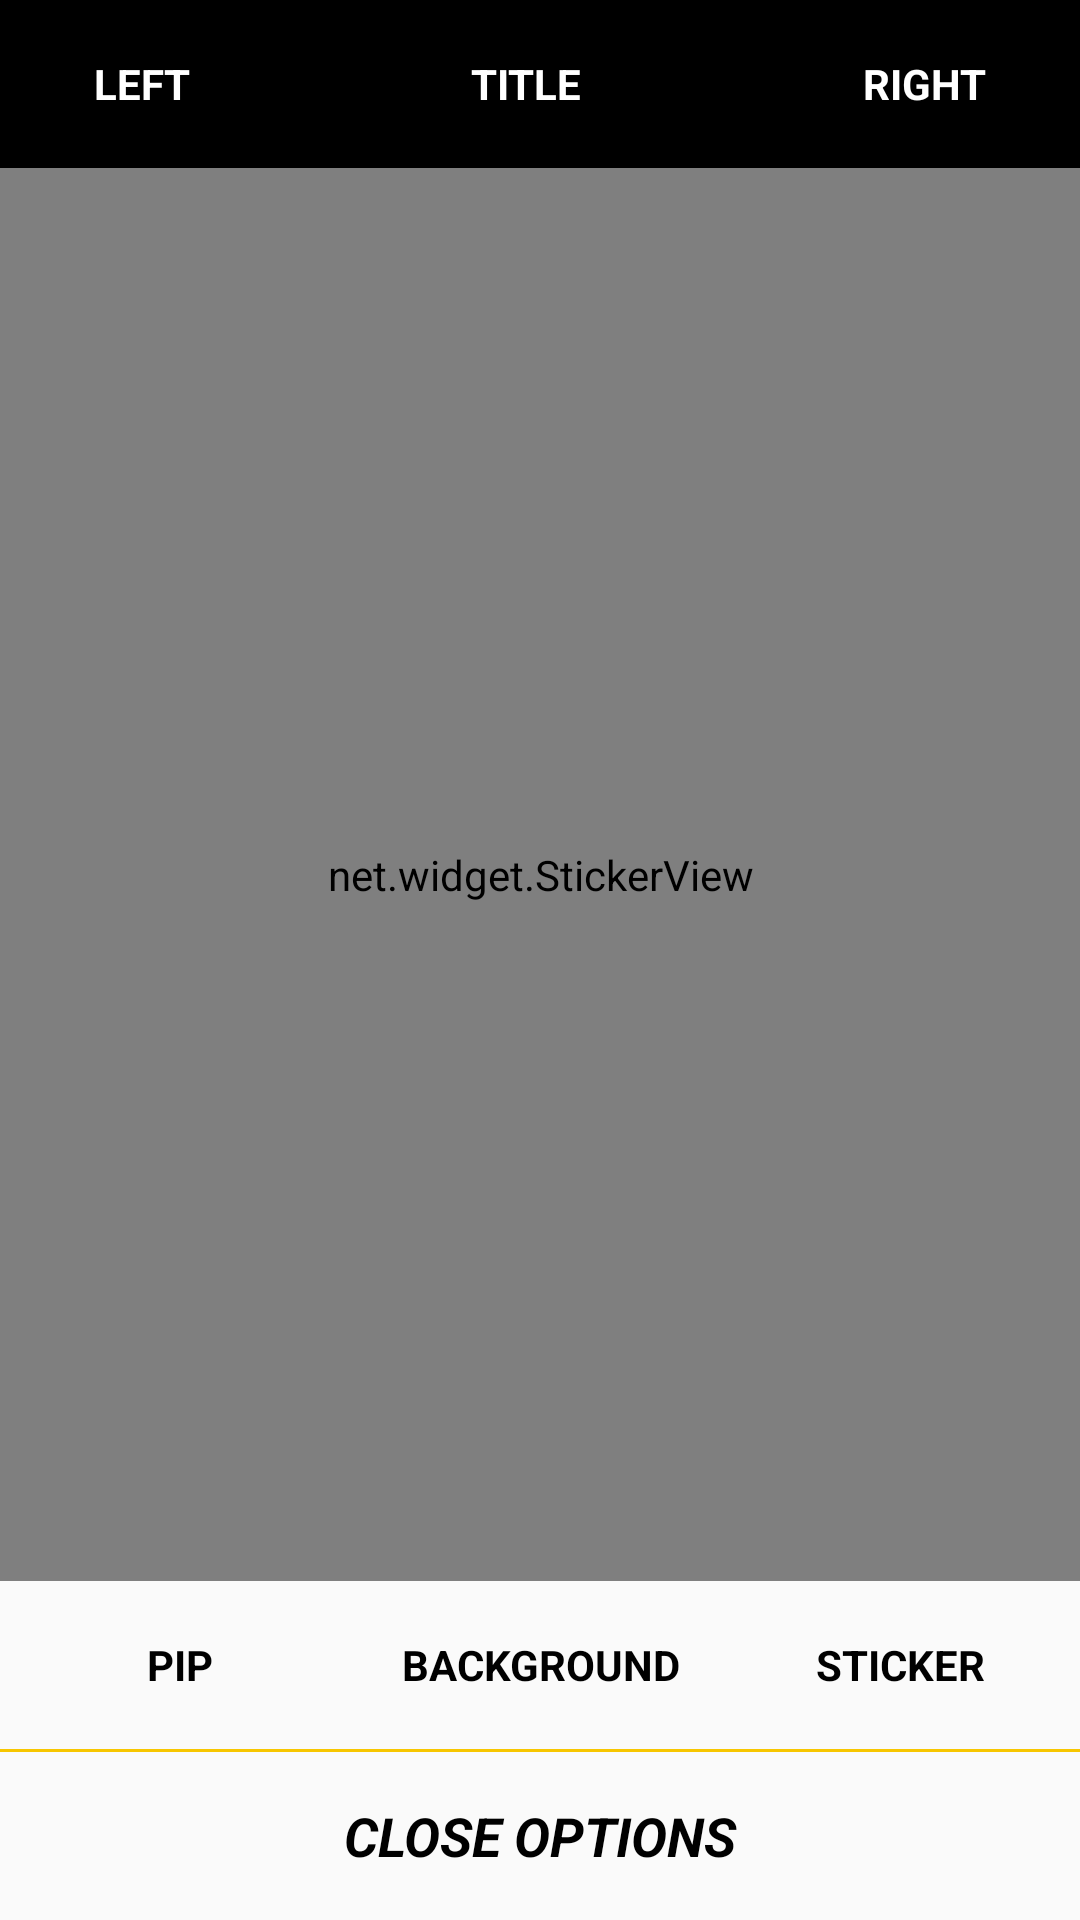

Reconstruct the res/layout file that produces this screen, plus the resources it refers to.
<!-- AndroidManifest.xml: application theme Theme.Design.Light.NoActionBar -->
<!-- res/layout/layout_activity_pip.xml -->
<?xml version="1.0" encoding="utf-8"?>
<RelativeLayout xmlns:android="http://schemas.android.com/apk/res/android"
    android:layout_width="match_parent"
    android:layout_height="match_parent"
    android:orientation="vertical">

    <include
        android:id="@+id/titlebar"
        layout="@layout/layout_title_bar" />

    <RelativeLayout
        android:id="@+id/main"
        android:layout_width="match_parent"
        android:layout_height="match_parent"
        android:layout_above="@+id/recyclerRoot"
        android:layout_below="@+id/titlebar"
        android:background="@color/backgrndcolor"
        android:gravity="center">

        <ImageView
            android:id="@+id/img_main"
            android:layout_width="match_parent"
            android:layout_height="match_parent"
            android:layout_centerInParent="true"
            android:layout_gravity="center"
            android:background="@color/backgrndcolor"
            android:scaleType="centerCrop"
            android:visibility="visible" />

        <com.edg.stickerlibrary.view.CustomImageView
            android:id="@+id/img_effect"
            android:layout_width="match_parent"
            android:layout_height="match_parent"
            android:layout_centerInParent="true"
            android:layout_gravity="center"
            android:alpha="0.7"
            android:visibility="visible" />

        <net.widget.StickerView
            android:id="@+id/stickerView"
            android:layout_width="match_parent"
            android:layout_height="match_parent"
            android:layout_centerInParent="true"
            android:layout_gravity="center"
            android:visibility="visible" />

    </RelativeLayout>


    <RelativeLayout
        android:id="@+id/recyclerRoot"
        android:layout_width="match_parent"
        android:layout_height="wrap_content"
        android:layout_above="@+id/rgPip">

        <androidx.recyclerview.widget.RecyclerView
            android:id="@+id/recycler_res"
            android:layout_width="match_parent"
            android:layout_height="wrap_content"
            android:visibility="invisible" />

        <androidx.recyclerview.widget.RecyclerView
            android:id="@+id/recycler_effect"
            android:layout_width="match_parent"
            android:layout_height="wrap_content"
            android:visibility="invisible" />
    </RelativeLayout>


    <RadioGroup
        android:id="@+id/rgPip"
        android:layout_width="match_parent"
        android:layout_height="?actionBarSize"
        android:layout_above="@+id/view"
        android:orientation="horizontal">

        <RadioButton
            android:id="@+id/rbp"
            style="@style/radiobutton"
            android:layout_weight="1"
            android:width="0dp"
            android:text="PIP" />

        <RadioButton
            android:id="@+id/rbb"
            style="@style/radiobutton"
            android:layout_weight="1"
            android:width="0dp"
            android:text="BACKGROUND" />

        <RadioButton
            android:id="@+id/rbf"
            style="@style/radiobutton"
            android:layout_weight="1"
            android:width="0dp"
            android:visibility="gone"
            android:text="FOREGRPUND" />

        <RadioButton
            android:id="@+id/rbs"
            style="@style/radiobutton"
            android:layout_weight="1"
            android:width="0dp"
            android:text="STICKER" />

    </RadioGroup>

    <View
        android:id="@+id/view"
        android:layout_width="match_parent"
        android:layout_height="1dp"
        android:layout_above="@+id/clear"
        android:background="@color/yellowcolor" />

    <TextView
        android:id="@+id/clear"
        android:layout_width="match_parent"
        android:layout_height="?actionBarSize"
        android:layout_alignParentBottom="true"
        android:background="@drawable/free_selector"
        android:clickable="true"
        android:gravity="center"
        android:text="close options"
        android:textAllCaps="true"
        android:textColor="@color/black"
        android:textSize="18sp"
        android:textStyle="bold|italic" />
</RelativeLayout>
<!-- res/layout/layout_title_bar.xml (included above) -->
<?xml version="1.0" encoding="utf-8"?>
<LinearLayout xmlns:android="http://schemas.android.com/apk/res/android"
    android:layout_width="match_parent"
    android:layout_height="?actionBarSize"
    android:background="@color/black"
    android:orientation="horizontal">

    <TextView
        android:id="@+id/leftTv"
        android:layout_width="wrap_content"
        android:layout_height="match_parent"
        android:layout_gravity="center_vertical"
        android:layout_weight="1"
        android:gravity="center"
        android:text="left"
        android:textAllCaps="true"
        android:textColor="@color/white"
        android:textSize="14sp"
        android:textStyle="bold" />

    <TextView
        android:id="@+id/titleTv"
        android:layout_width="wrap_content"
        android:layout_height="match_parent"
        android:layout_gravity="center"
        android:layout_weight="2"
        android:gravity="center"
        android:text="title"
        android:textAllCaps="true"
        android:textColor="@color/white"
        android:textSize="14sp"
        android:textStyle="bold" />

    <TextView
        android:id="@+id/rightTv"
        android:layout_width="wrap_content"
        android:layout_height="match_parent"
        android:layout_gravity="center"
        android:layout_weight="1"
        android:gravity="center"
        android:text="right"
        android:textAllCaps="true"
        android:textColor="@color/white"
        android:textSize="14sp"
        android:textStyle="bold" />
</LinearLayout>
<!-- resources referenced by this layout -->
<resources>
  <color name="backgrndcolor">#E7E4E4</color>
  <color name="black">#000</color>
  <color name="white">#ffffff</color>
  <color name="yellowcolor">#F7C600</color>
  <style name="radiobutton">
          <item name="android:layout_width">50dp</item>
          <item name="android:layout_height">match_parent</item>
          <item name="android:background">@drawable/radio_selector</item>
          <item name="android:gravity">center</item>
          <item name="android:textColor">@color/black</item>
          <item name="android:textStyle">bold</item>
          <item name="android:textSize">14sp</item>
          <item name="android:button">@null</item>
      </style>
</resources>
